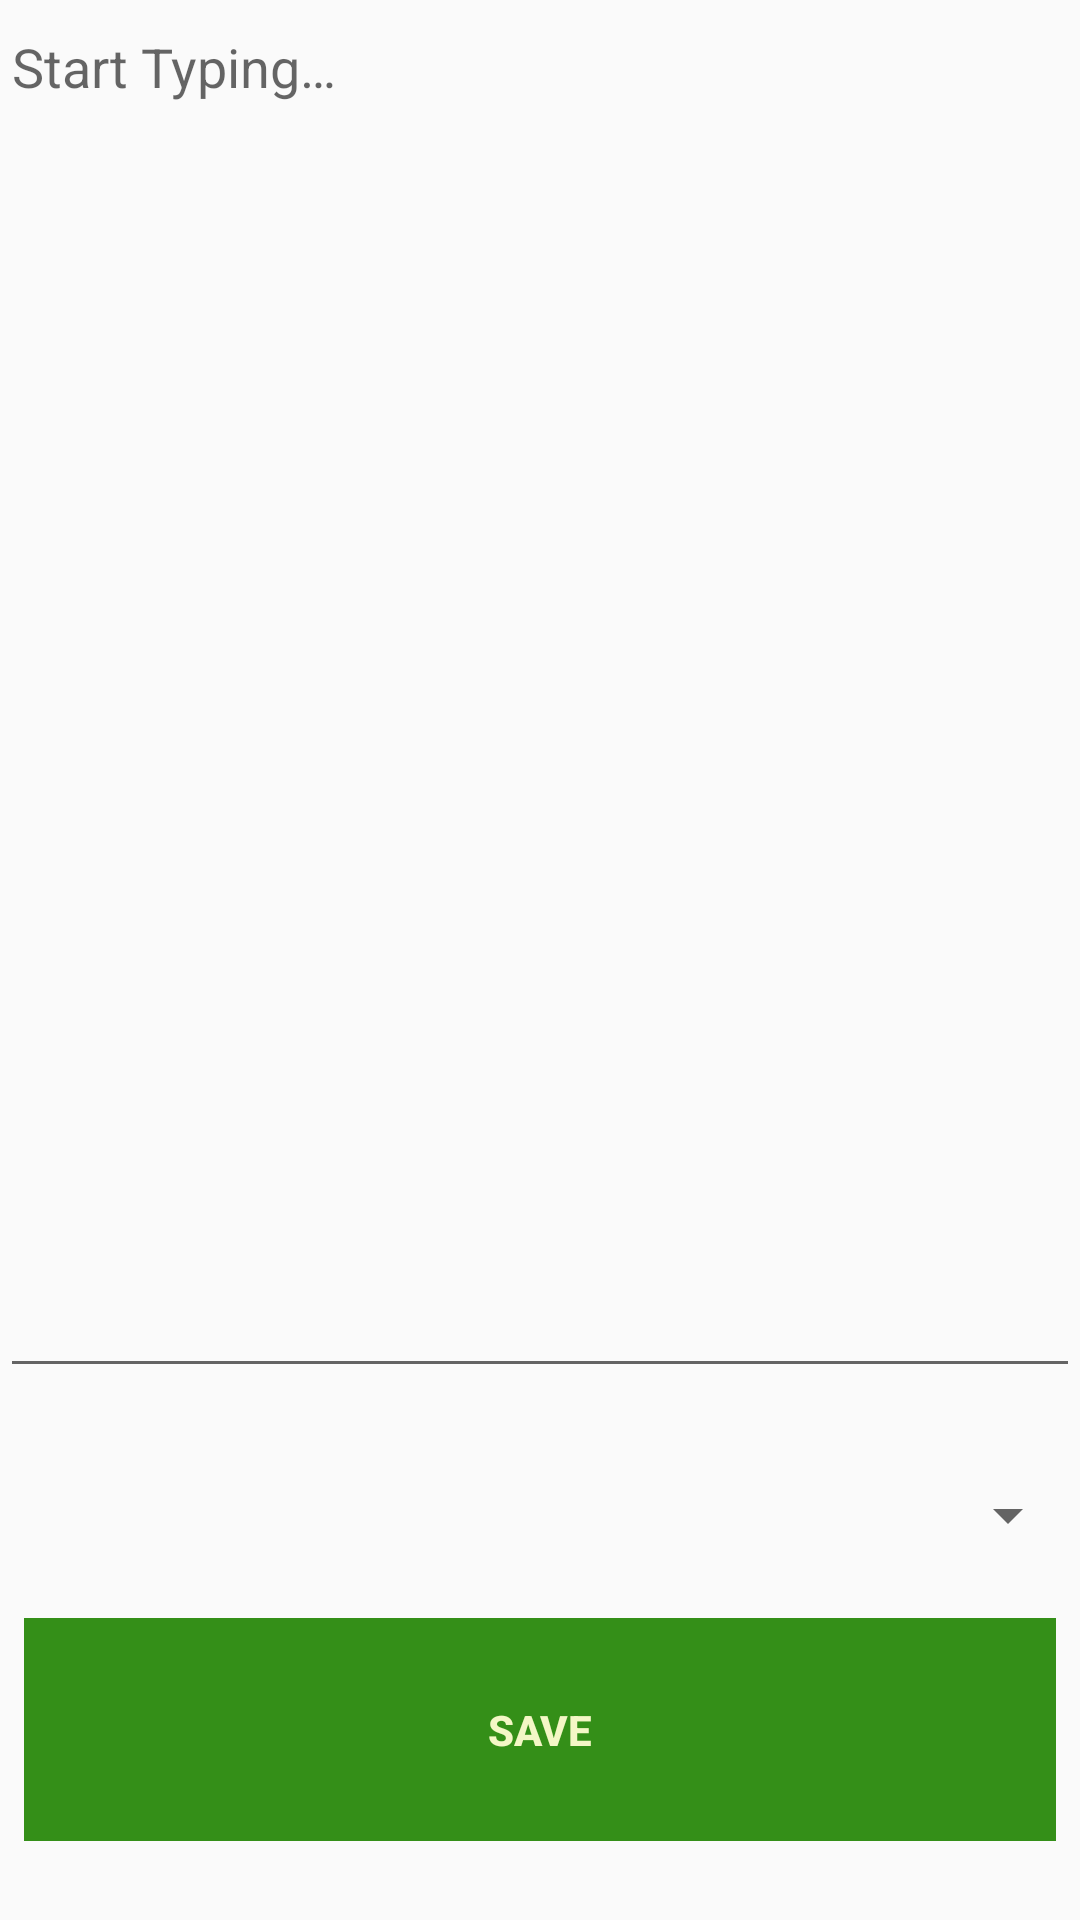

This screen was rendered from an Android layout file. Write that file and the resources it references.
<!-- AndroidManifest.xml: application theme AppTheme -->
<!-- res/layout/activity_add_edit_note.xml -->
<?xml version="1.0" encoding="utf-8"?>
<LinearLayout xmlns:android="http://schemas.android.com/apk/res/android"
        xmlns:tools="http://schemas.android.com/tools"
        android:layout_width="match_parent"
        android:layout_height="match_parent"
        android:orientation="vertical"
        android:weightSum="10"
        tools:context=".activities.AddEditNoteActivity">


    <EditText
            android:id="@+id/et_content"
            android:layout_width="match_parent"
            android:layout_height="wrap_content"
            android:layout_weight="8"
            android:gravity="top|start"
            android:hint="@string/start_typing_text"
            android:inputType="textMultiLine"
            android:maxLines="10" />

    <Spinner
            android:id="@+id/fontSelector"
            android:layout_width="match_parent"
            android:layout_height="0dp"
            android:layout_marginTop="16dp"
            android:layout_weight="1" />

    <Button
            android:id="@+id/bt_save"
            style="@style/Widget.AppCompat.Button.Borderless.Colored"
            android:layout_width="match_parent"
            android:layout_height="wrap_content"
            android:layout_marginStart="8dp"
            android:layout_marginTop="8dp"
            android:layout_marginEnd="8dp"
            android:layout_weight="0.5"
            android:background="@color/colorPrimaryDark"
            android:text="@string/save_text"
            android:textColor="@color/cream"
            android:textStyle="bold" />
</LinearLayout>
<!-- resources referenced by this layout -->
<resources>
  <color name="colorPrimaryDark">#348f18</color>
  <color name="cream">#f4f7c6</color>
  <string name="save_text">Save</string>
  <string name="start_typing_text">Start Typing…</string>
  <style name="AppTheme" parent="Theme.AppCompat.Light.DarkActionBar">
          
          <item name="colorPrimary">@color/colorPrimary</item>
          <item name="colorPrimaryDark">@color/colorPrimaryDark</item>
          <item name="colorAccent">@color/colorAccent</item>
      </style>
  <color name="colorPrimary">#71c754</color>
  <color name="colorAccent">#7bd26b</color>
</resources>
